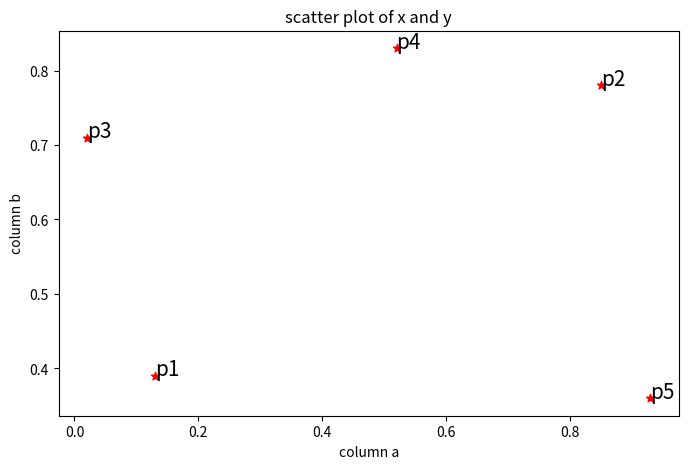
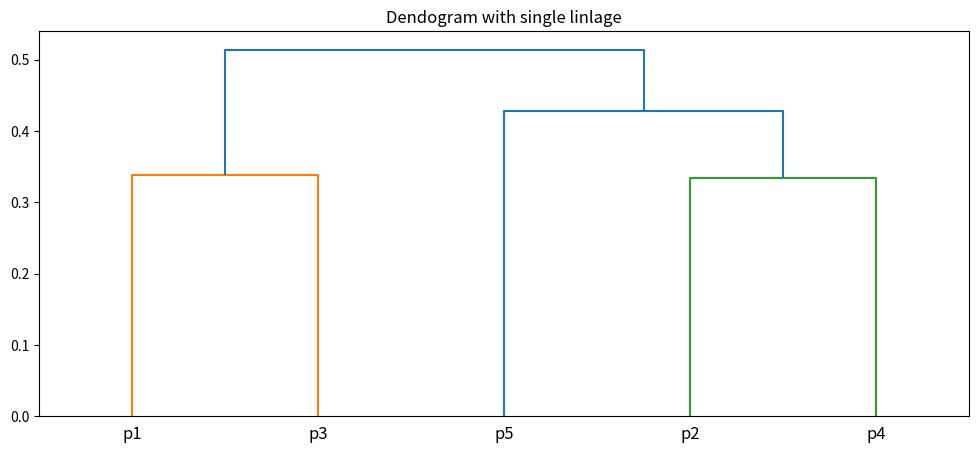

Recreate these plots in Python, in order.
import pandas as pd 
import numpy as np
import matplotlib.pyplot as plt
import scipy.cluster.hierarchy as shc
from scipy.spatial.distance import squareform,pdist
a=np.random.random_sample(size=5)
b=np.random.random_sample(size=5)
point=['p1','p2','p3','p4','p5']
data=pd.DataFrame({'point':point,'a':np.round(a,2),'b':np.round(b,2)})
data=data.set_index('point')
print(data)
plt.figure(figsize=(8,5))
plt.scatter(data['a'],data['b'],c='r',marker='*')
plt.xlabel("column a")
plt.ylabel("column b")
plt.title("scatter plot of x and y")
for j in data.itertuples():
    plt.annotate(j.Index,(j.a,j.b),fontsize=15)   
dist=pd.DataFrame(squareform(pdist(data[['a','b']]),'eucliedian'),columns=data.index.values,index=data.index.values)
print("proximity matrix")
print(dist)
plt.figure(figsize=(12,5))
plt.title("Dendogram with single linlage")
dend=shc.dendrogram(shc.linkage(data[['a','b']],method='single'),labels=data.index)
